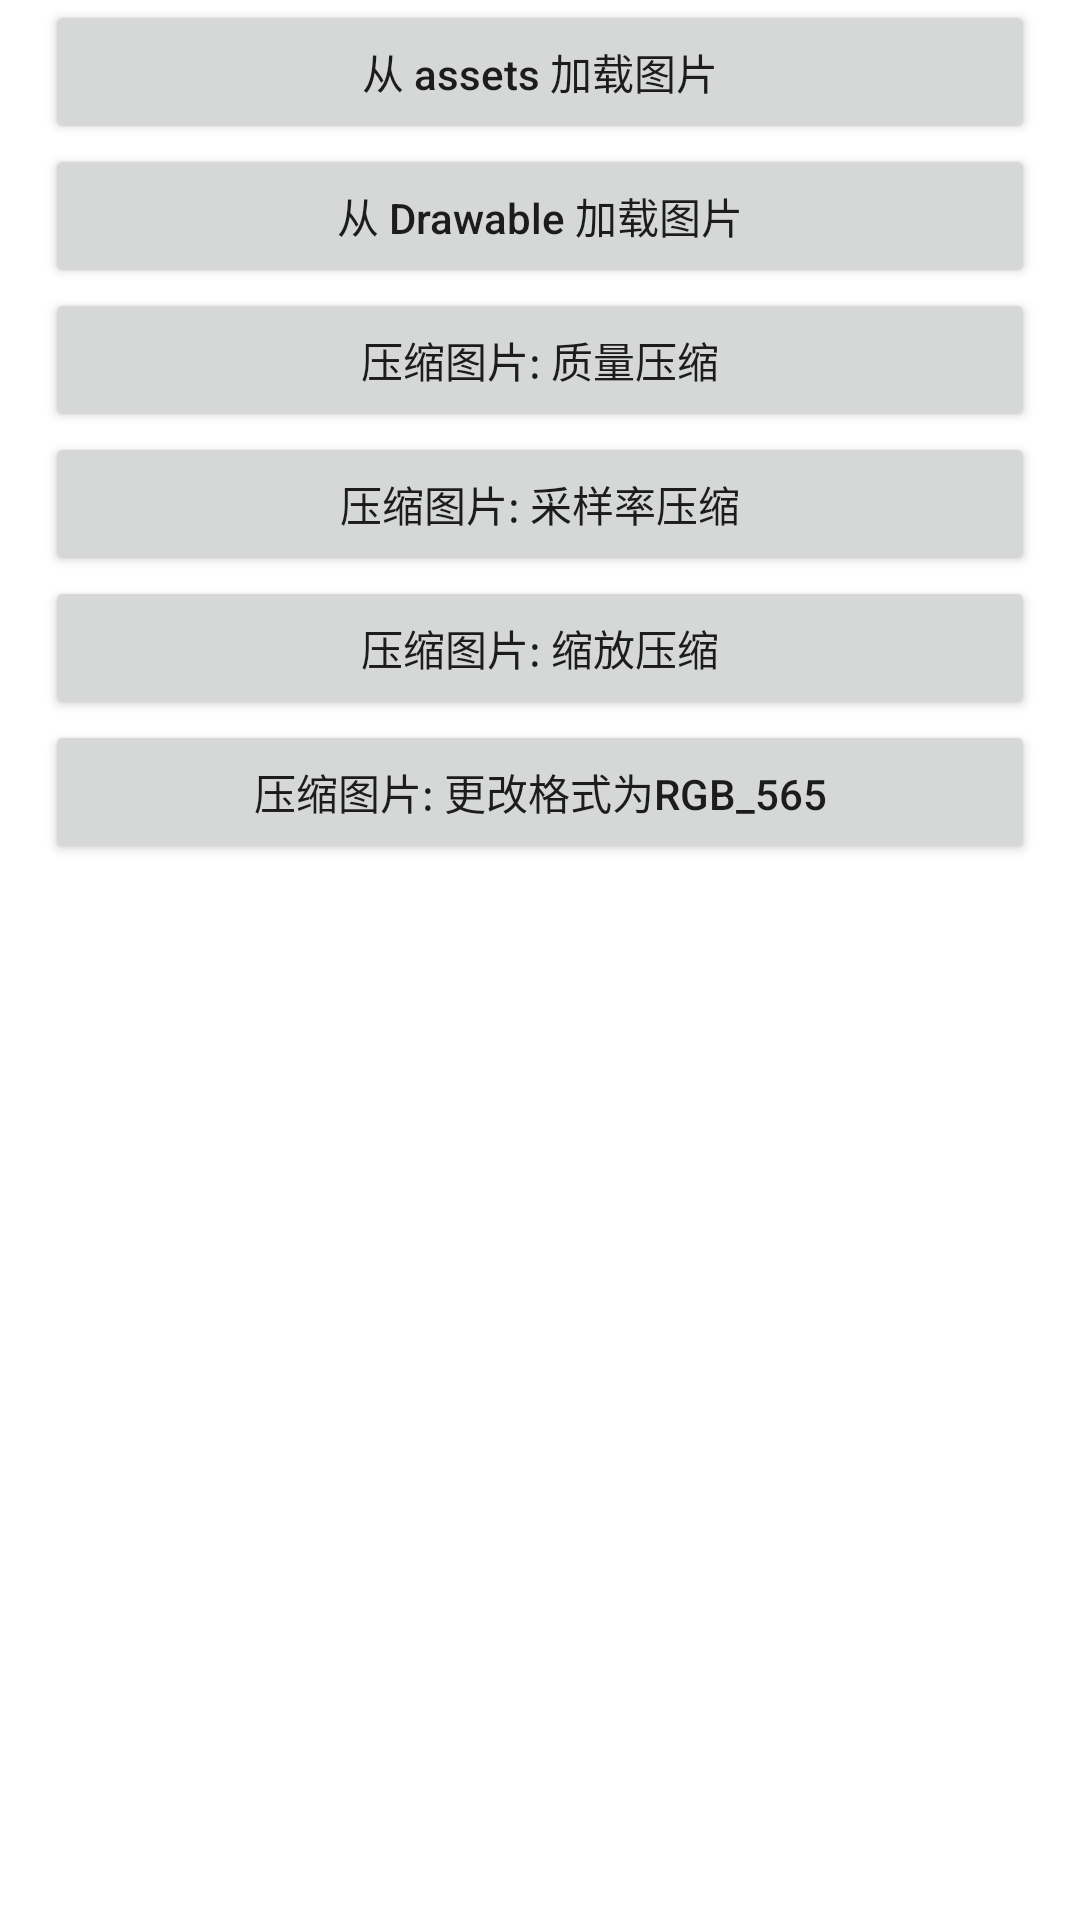

Android layout source for this screen:
<!-- AndroidManifest.xml: application theme Theme.UiEffectktx -->
<!-- res/layout/activity_bitmap_bitmap.xml -->
<?xml version="1.0" encoding="utf-8"?>
<layout xmlns:android="http://schemas.android.com/apk/res/android"
    xmlns:app="http://schemas.android.com/apk/res-auto">

    <data>

    </data>

    <androidx.constraintlayout.widget.ConstraintLayout
        android:layout_width="match_parent"
        android:layout_height="match_parent">

        <ImageView
            android:id="@+id/ivPic"
            android:layout_width="match_parent"
            android:layout_height="wrap_content"
            app:layout_constraintBottom_toBottomOf="parent"
            app:layout_constraintLeft_toLeftOf="parent"
            app:layout_constraintRight_toRightOf="parent"
            app:layout_constraintTop_toTopOf="parent" />


        <TextView
            android:id="@+id/tvInfo"
            android:layout_width="wrap_content"
            android:layout_height="wrap_content"
            android:layout_marginBottom="10dp"
            android:background="#99000000"
            android:textColor="#FFF"
            app:layout_constraintBottom_toBottomOf="parent"
            app:layout_constraintLeft_toLeftOf="parent"
            app:layout_constraintRight_toRightOf="parent" />

        <Button
            android:id="@+id/btnFormAssets"
            android:layout_width="match_parent"
            android:layout_height="wrap_content"
            android:layout_marginLeft="15dp"
            android:layout_marginRight="15dp"
            android:text="从 assets 加载图片"
            app:layout_constraintLeft_toLeftOf="parent"
            app:layout_constraintRight_toRightOf="parent"
            app:layout_constraintTop_toTopOf="parent" />

        <Button
            android:id="@+id/btnFromDrawable"
            android:layout_width="match_parent"
            android:layout_height="wrap_content"
            android:layout_marginLeft="15dp"
            android:layout_marginRight="15dp"
            android:text="从 Drawable 加载图片"
            app:layout_constraintLeft_toLeftOf="parent"
            app:layout_constraintRight_toRightOf="parent"
            app:layout_constraintTop_toBottomOf="@id/btnFormAssets" />

        <Button
            android:id="@+id/btnQualityCompress"
            android:layout_width="match_parent"
            android:layout_height="wrap_content"
            android:layout_marginLeft="15dp"
            android:layout_marginRight="15dp"
            android:text="压缩图片: 质量压缩"
            app:layout_constraintLeft_toLeftOf="parent"
            app:layout_constraintRight_toRightOf="parent"
            app:layout_constraintTop_toBottomOf="@id/btnFromDrawable" />

        <Button
            android:id="@+id/btnInSampleCompress"
            android:layout_width="match_parent"
            android:layout_height="wrap_content"
            android:layout_marginLeft="15dp"
            android:layout_marginRight="15dp"
            android:text="压缩图片: 采样率压缩"
            app:layout_constraintLeft_toLeftOf="parent"
            app:layout_constraintRight_toRightOf="parent"
            app:layout_constraintTop_toBottomOf="@id/btnQualityCompress" />

        <Button
            android:id="@+id/btnScaleCompress"
            android:layout_width="match_parent"
            android:layout_height="wrap_content"
            android:layout_marginLeft="15dp"
            android:layout_marginRight="15dp"
            android:text="压缩图片: 缩放压缩"
            app:layout_constraintLeft_toLeftOf="parent"
            app:layout_constraintRight_toRightOf="parent"
            app:layout_constraintTop_toBottomOf="@id/btnInSampleCompress" />

        <Button
            android:id="@+id/btnRGB565Compress"
            android:layout_width="match_parent"
            android:layout_height="wrap_content"
            android:layout_marginLeft="15dp"
            android:layout_marginRight="15dp"
            android:text="压缩图片: 更改格式为RGB_565"
            app:layout_constraintLeft_toLeftOf="parent"
            app:layout_constraintRight_toRightOf="parent"
            app:layout_constraintTop_toBottomOf="@id/btnScaleCompress" />

        <Button
            android:id="@+id/btnBigPic"
            android:layout_width="match_parent"
            android:layout_height="wrap_content"
            android:padding="10dp"
            android:paddingLeft="20dp"
            android:paddingRight="20dp"
            android:text="加载超清大图"
            android:visibility="gone"
            app:layout_constraintLeft_toLeftOf="parent"
            app:layout_constraintRight_toRightOf="parent"
            app:layout_constraintTop_toBottomOf="@+id/btnFromDrawable" />

    </androidx.constraintlayout.widget.ConstraintLayout>
</layout>
<!-- resources referenced by this layout -->
<resources>
  <style name="Theme.UiEffectktx" parent="Theme.MaterialComponents.DayNight.DarkActionBar">
          
          <item name="colorPrimary">@color/purple_500</item>
          <item name="colorPrimaryVariant">@color/purple_500</item>
          <item name="colorOnPrimary">@color/white</item>
          
          <item name="colorSecondary">@color/teal_200</item>
          <item name="colorSecondaryVariant">@color/teal_700</item>
          <item name="colorOnSecondary">@color/black</item>
          
          <item name="android:statusBarColor" tools:targetApi="l">?attr/colorPrimaryVariant</item>
          
          <item name="textAllCaps">false</item>
      </style>
  <color name="purple_500">#FF6200EE</color>
  <color name="white">#FFFFFFFF</color>
  <color name="teal_200">#FF03DAC5</color>
  <color name="teal_700">#FF018786</color>
  <color name="black">#FF000000</color>
</resources>
